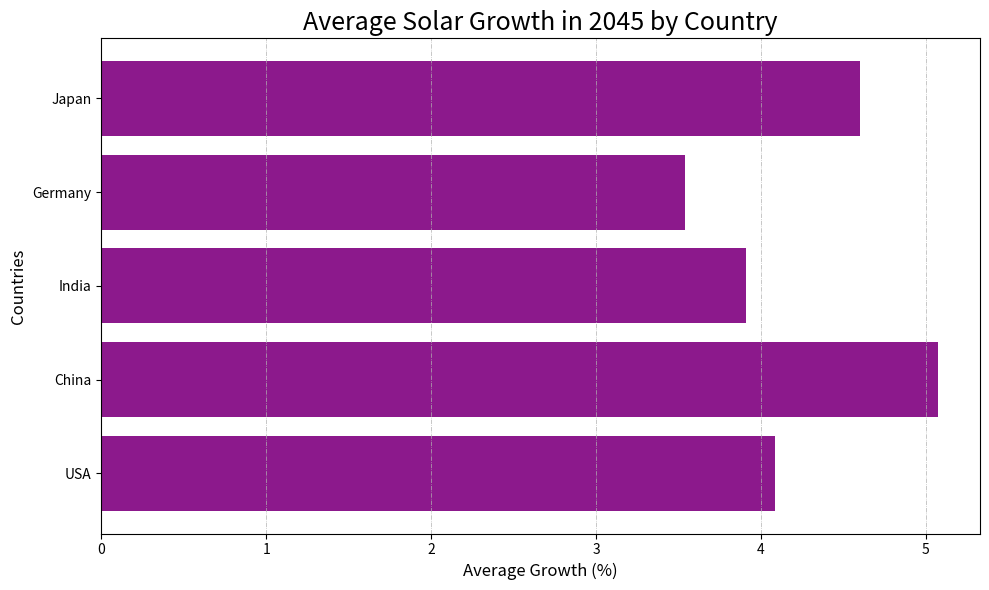

Source code (Python):
import matplotlib.pyplot as plt
import numpy as np

# Average growth percentages for different countries
average_growth = {
    'USA': np.mean([3.1, 2.8, 3.6, 4.0, 5.2, 3.8, 4.1, 4.7, 5.0, 4.5, 3.9, 4.3]),
    'China': np.mean([4.5, 4.2, 4.8, 5.0, 5.3, 4.9, 5.1, 5.4, 5.7, 5.8, 5.2, 5.0]),
    'India': np.mean([3.5, 3.6, 3.8, 4.1, 3.9, 4.0, 3.7, 4.2, 4.5, 4.3, 3.4, 3.9]),
    'Germany': np.mean([2.8, 2.9, 3.1, 3.3, 4.0, 3.5, 3.8, 3.6, 3.7, 3.9, 4.1, 3.8]),
    'Japan': np.mean([4.2, 4.1, 4.3, 4.6, 4.9, 4.8, 5.0, 4.5, 5.1, 4.8, 4.2, 4.7])
}

countries = list(average_growth.keys())
growth_values = list(average_growth.values())

fig, ax = plt.subplots(figsize=(10, 6))

# Creating a horizontal bar chart
ax.barh(countries, growth_values, color='purple', alpha=0.9)

ax.set_title('Average Solar Growth in 2045 by Country', fontsize=18, fontweight='regular')
ax.set_xlabel('Average Growth (%)', fontsize=12)
ax.set_ylabel('Countries', fontsize=12)

ax.grid(visible=True, linestyle='-.', linewidth=0.5, axis='x')

plt.tight_layout()
plt.show()
